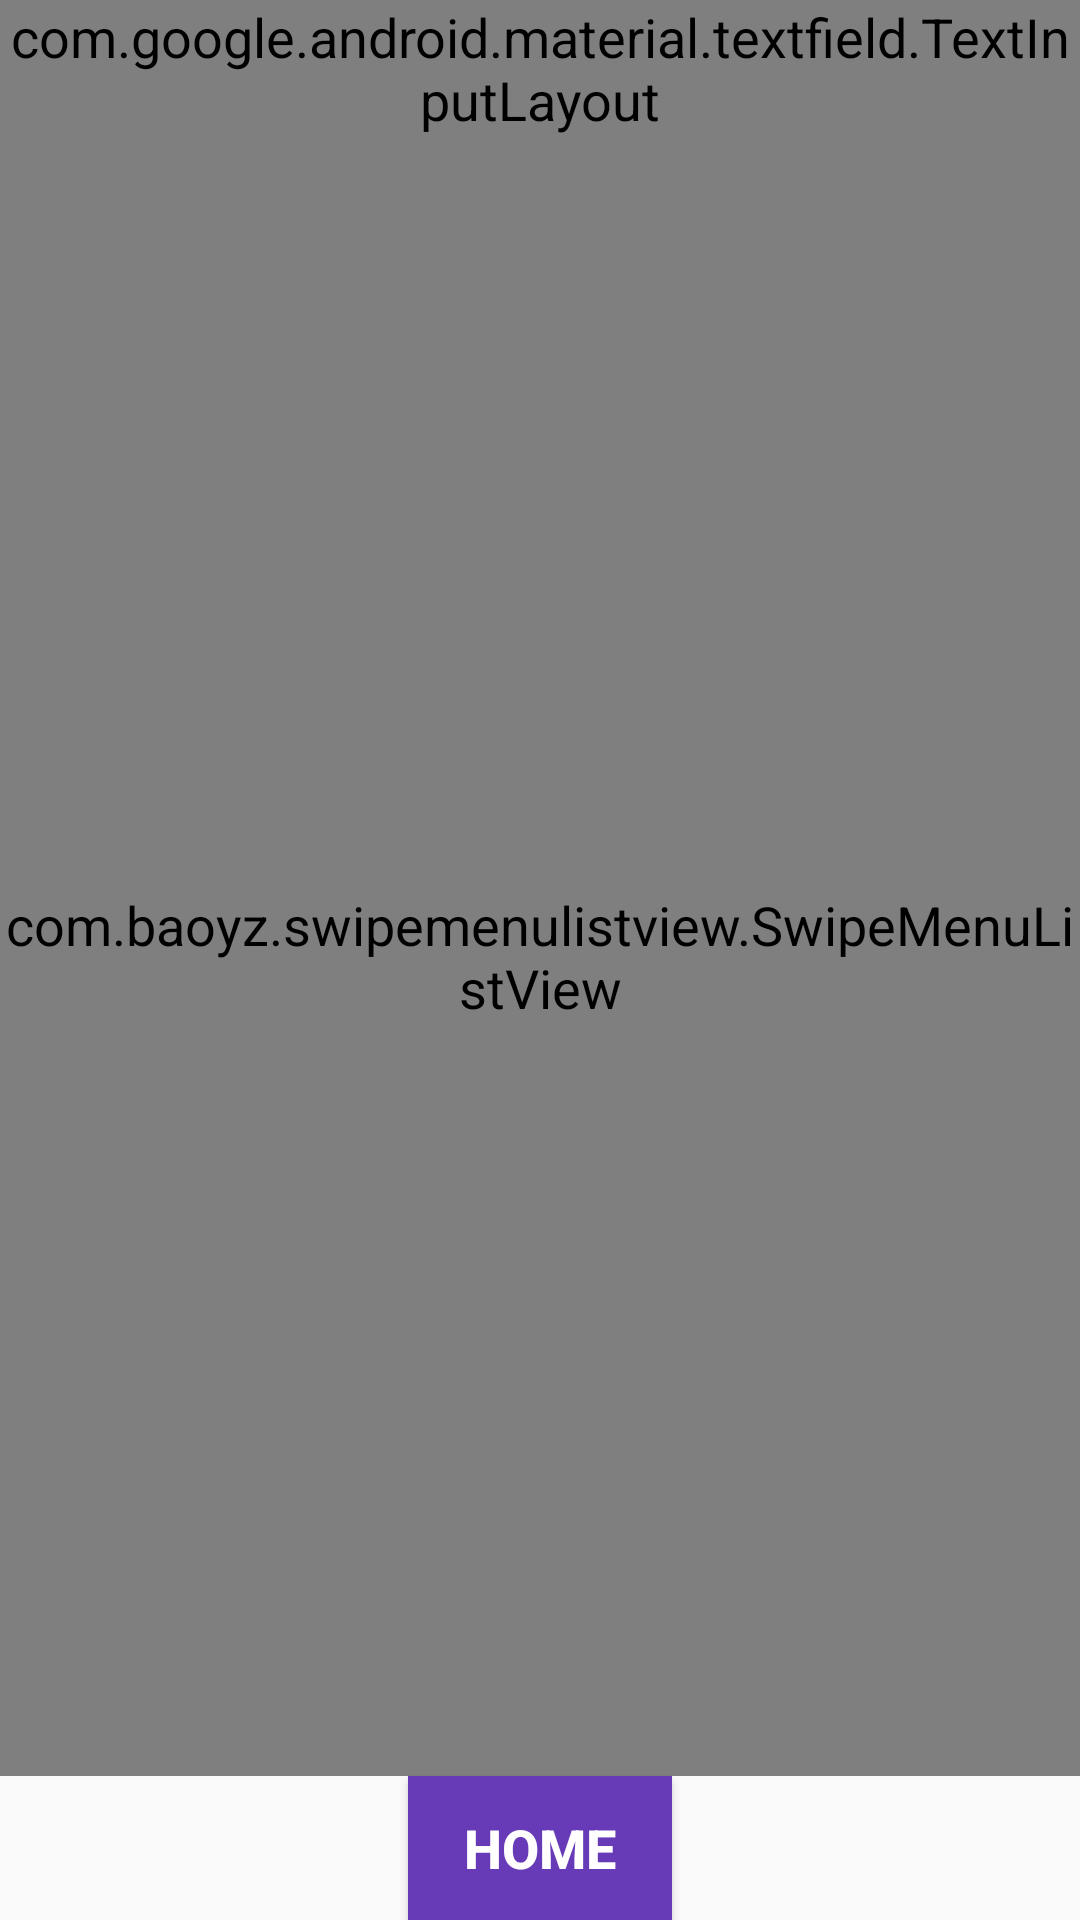

Produce the Android XML layout that renders to this screen, including the resource entries it uses.
<!-- AndroidManifest.xml: application theme AppTheme -->
<!-- res/layout/activity_thong_ke.xml -->
<?xml version="1.0" encoding="utf-8"?>
<RelativeLayout xmlns:android="http://schemas.android.com/apk/res/android"
    xmlns:app="http://schemas.android.com/apk/res-auto"
    xmlns:tools="http://schemas.android.com/tools"
    android:layout_width="match_parent"
    android:layout_height="match_parent"
    android:layout_margin="8dp"
    tools:context=".ThongKeActivity">

    <com.google.android.material.textfield.TextInputLayout
        android:id="@+id/line"
        style="@style/Widget.MaterialComponents.TextInputLayout.OutlinedBox"
        android:layout_width="match_parent"
        android:layout_height="wrap_content">

        <com.google.android.material.textfield.TextInputEditText
            android:id="@+id/edtSearchTK"
            android:layout_width="match_parent"
            android:layout_height="fill_parent"
            android:layout_alignParentTop="true"
            android:drawableStart="@drawable/ic_baseline_search_24"
            android:drawablePadding="15dp"
            android:hint="Tìm kiếm"
            android:textSize="18sp" />

    </com.google.android.material.textfield.TextInputLayout>

    <Spinner
        android:id="@+id/locDuLieu"
        android:layout_width="match_parent"
        android:layout_height="wrap_content"
        android:layout_below="@id/line"
        android:background="@drawable/border2" />

    <LinearLayout
        android:id="@+id/lnTKChart"
        android:layout_width="match_parent"
        android:layout_height="match_parent"
        android:layout_above="@id/btnHomeTK"
        android:layout_below="@id/locDuLieu"
        android:orientation="vertical"
        android:visibility="gone">

        <androidx.cardview.widget.CardView xmlns:app="http://schemas.android.com/apk/res-auto"
            android:layout_width="match_parent"
            android:layout_height="wrap_content"
            android:layout_margin="8dp"
            app:cardCornerRadius="6dp"
            app:cardElevation="6dp">

            <LinearLayout
                android:layout_width="match_parent"
                android:layout_height="wrap_content"
                android:orientation="horizontal"
                android:padding="8dp">

                <TextView
                    android:layout_width="wrap_content"
                    android:layout_height="wrap_content"
                    android:layout_gravity="center_vertical"
                    android:text="Tổng số giáo viên: " />

                <TextView
                    android:id="@+id/tvTongGV"
                    android:layout_width="match_parent"
                    android:layout_height="wrap_content"
                    android:text="30"
                    android:textAlignment="center"
                    android:textColor="@color/violet"
                    android:textSize="25sp"
                    android:textStyle="bold" />
            </LinearLayout>
        </androidx.cardview.widget.CardView>

        <androidx.cardview.widget.CardView xmlns:app="http://schemas.android.com/apk/res-auto"
            android:layout_width="match_parent"
            android:layout_height="wrap_content"
            android:layout_margin="8dp"
            app:cardCornerRadius="6dp"
            app:cardElevation="6dp">

            <LinearLayout
                android:layout_width="match_parent"
                android:layout_height="wrap_content"
                android:orientation="horizontal"
                android:padding="8dp">

                <TextView
                    android:layout_width="wrap_content"
                    android:layout_height="wrap_content"
                    android:layout_gravity="center_vertical"
                    android:text="Tổng số bài: " />

                <TextView
                    android:id="@+id/tvTongSoBai"
                    android:layout_width="match_parent"
                    android:layout_height="wrap_content"
                    android:text="30"
                    android:textAlignment="center"
                    android:textColor="@color/violet"
                    android:textSize="25sp"
                    android:textStyle="bold" />
            </LinearLayout>
        </androidx.cardview.widget.CardView>

        <lecho.lib.hellocharts.view.PieChartView
            android:id="@+id/chart"
            android:layout_width="match_parent"
            android:layout_height="wrap_content" />
    </LinearLayout>


    <com.baoyz.swipemenulistview.SwipeMenuListView
        android:id="@+id/lvListTK"
        android:layout_width="match_parent"
        android:layout_height="match_parent"
        android:layout_above="@id/btnHomeTK"
        android:layout_below="@id/locDuLieu"
        android:divider="@null" />

    <Button
        android:id="@+id/btnHomeTK"
        android:layout_width="wrap_content"
        android:layout_height="wrap_content"
        android:layout_alignParentBottom="true"
        android:layout_centerInParent="true"
        android:layout_marginLeft="20dp"
        android:background="@color/violet"
        android:text="HOME"
        android:textColor="@color/white"
        android:textStyle="bold" />
</RelativeLayout>
<!-- resources referenced by this layout -->
<resources>
  <color name="violet">#673AB7</color>
  <color name="white">#FFFFFF</color>
  <!-- drawable border2 (drawable-v24) -->
  <?xml version="1.0" encoding="utf-8"?>
  <shape xmlns:android="http://schemas.android.com/apk/res/android">
  <corners android:radius="10dp" />
      <solid android:color="#ffffff"/>
      <stroke
          android:width="2dp"
          android:color="@color/violet"/> />
  </shape>
  <style name="AppTheme" parent="Theme.AppCompat.Light.DarkActionBar">
          
          <item name="colorPrimary">@color/colorPrimary</item>
          <item name="colorPrimaryDark">@color/colorPrimaryDark</item>
          <item name="colorAccent">@color/violet</item>
          <item name="android:textSize">18sp</item>
      </style>
  <color name="colorPrimary">#6200EE</color>
  <color name="colorPrimaryDark">#3700B3</color>
</resources>
